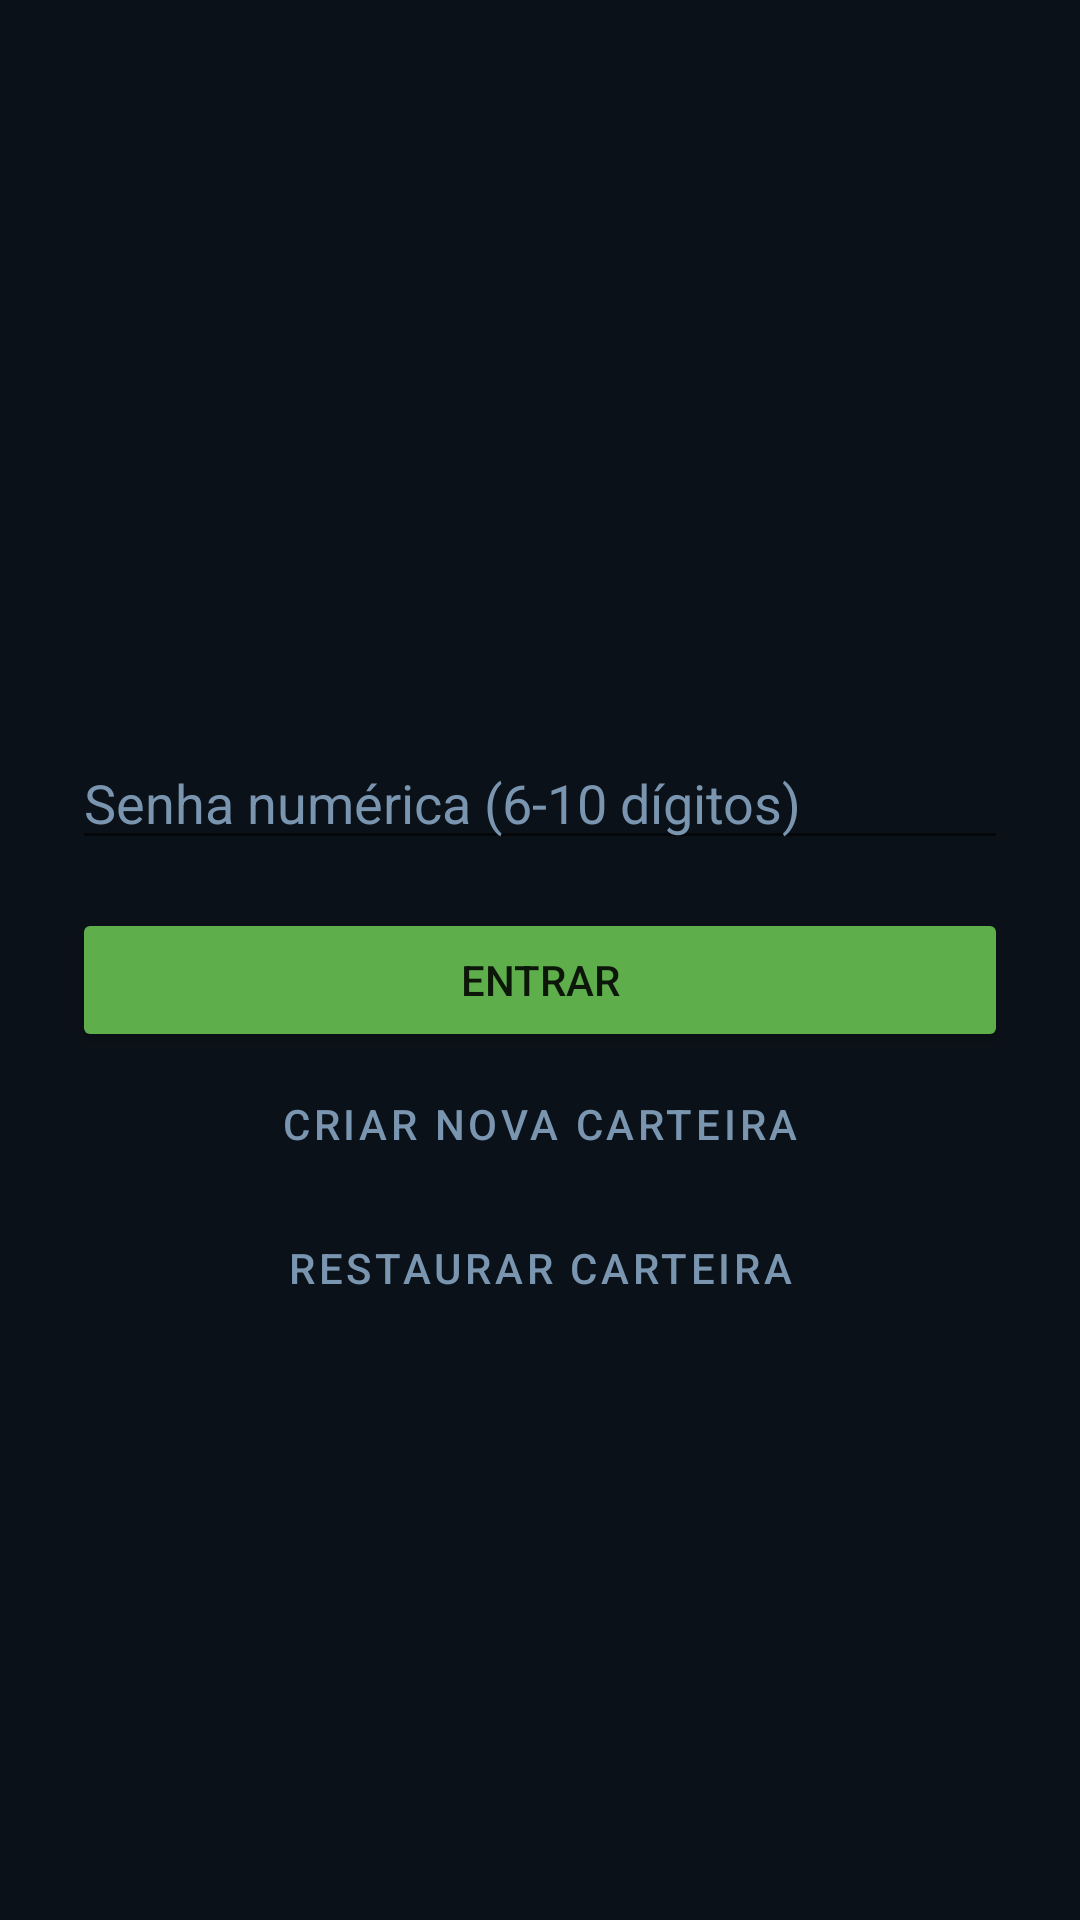

This screen was rendered from an Android layout file. Write that file and the resources it references.
<!-- AndroidManifest.xml: application theme Theme.InfiniteRicksWallet -->
<!-- res/layout/activity_main.xml -->
<?xml version="1.0" encoding="utf-8"?>
<FrameLayout xmlns:android="http://schemas.android.com/apk/res/android"
    xmlns:app="http://schemas.android.com/apk/res-auto"
    android:layout_width="match_parent"
    android:layout_height="match_parent"
    android:background="@color/rick_background">

    <ScrollView
        android:id="@+id/authContainer"
        android:layout_width="match_parent"
        android:layout_height="match_parent"
        android:fillViewport="true">

        <LinearLayout
            android:layout_width="match_parent"
            android:layout_height="wrap_content"
            android:gravity="center"
            android:orientation="vertical"
            android:padding="24dp">

            <TextView
                android:id="@+id/authTitle"
                android:layout_width="wrap_content"
                android:layout_height="wrap_content"
                android:textColor="@color/rick_text"
                android:textSize="24sp"
                android:textStyle="bold" />

            <EditText
                android:id="@+id/wifRestoreInput"
                android:layout_width="match_parent"
                android:layout_height="wrap_content"
                android:layout_marginTop="20dp"
                android:hint="WIF da carteira"
                android:inputType="textVisiblePassword|textNoSuggestions"
                android:textColor="@color/rick_text"
                android:textColorHint="@color/rick_muted"
                android:visibility="gone" />

            <EditText
                android:id="@+id/passwordInput"
                android:layout_width="match_parent"
                android:layout_height="wrap_content"
                android:layout_marginTop="20dp"
                android:digits="0123456789"
                android:hint="Senha numérica (6-10 dígitos)"
                android:imeOptions="actionDone"
                android:inputType="numberPassword"
                android:maxLength="10"
                android:textColor="@color/rick_text"
                android:textColorHint="@color/rick_muted" />

            <Button
                android:id="@+id/authActionButton"
                android:layout_width="match_parent"
                android:layout_height="wrap_content"
                android:layout_marginTop="16dp"
                android:backgroundTint="@color/rick_green"
                android:text="Entrar" />

            <Button
                android:id="@+id/authSecondaryButton"
                style="@style/Widget.MaterialComponents.Button.TextButton"
                android:layout_width="match_parent"
                android:layout_height="wrap_content"
                android:text="Criar nova carteira"
                android:textColor="@color/rick_muted" />

            <Button
                android:id="@+id/authRestoreButton"
                style="@style/Widget.MaterialComponents.Button.TextButton"
                android:layout_width="match_parent"
                android:layout_height="wrap_content"
                android:text="Restaurar carteira"
                android:textColor="@color/rick_muted" />

            <Button
                android:id="@+id/authBiometricButton"
                style="@style/Widget.MaterialComponents.Button.OutlinedButton"
                android:layout_width="match_parent"
                android:layout_height="wrap_content"
                android:layout_marginTop="12dp"
                android:text="Entrar com biometria"
                android:textColor="@color/rick_green"
                android:visibility="gone" />
        </LinearLayout>
    </ScrollView>

    <LinearLayout
        android:id="@+id/walletContainer"
        android:layout_width="match_parent"
        android:layout_height="match_parent"
        android:orientation="vertical"
        android:visibility="gone">

        <FrameLayout
            android:id="@+id/fragmentContainer"
            android:layout_width="match_parent"
            android:layout_height="0dp"
            android:layout_weight="1" />

        <com.google.android.material.bottomnavigation.BottomNavigationView
            android:id="@+id/bottomNavigation"
            android:layout_width="match_parent"
            android:layout_height="wrap_content"
            android:background="@color/rick_surface"
            app:itemIconTint="@color/rick_green"
            app:itemTextColor="@color/rick_text"
            app:menu="@menu/bottom_nav" />
    </LinearLayout>
</FrameLayout>
<!-- resources referenced by this layout -->
<resources>
  <color name="rick_background">#0B1118</color>
  <color name="rick_green">#5EAE4C</color>
  <color name="rick_muted">#7A95B0</color>
  <color name="rick_surface">#15202B</color>
  <color name="rick_text">#EAF4FF</color>
  <style name="Theme.InfiniteRicksWallet" parent="Theme.MaterialComponents.DayNight.NoActionBar">
          <item name="colorPrimary">@color/rick_green</item>
          <item name="colorPrimaryVariant">@color/rick_green</item>
          <item name="colorOnPrimary">@android:color/white</item>
          <item name="android:statusBarColor">@color/rick_background</item>
          <item name="android:navigationBarColor">@color/rick_background</item>
          <item name="android:windowBackground">@color/rick_background</item>
      </style>
</resources>
